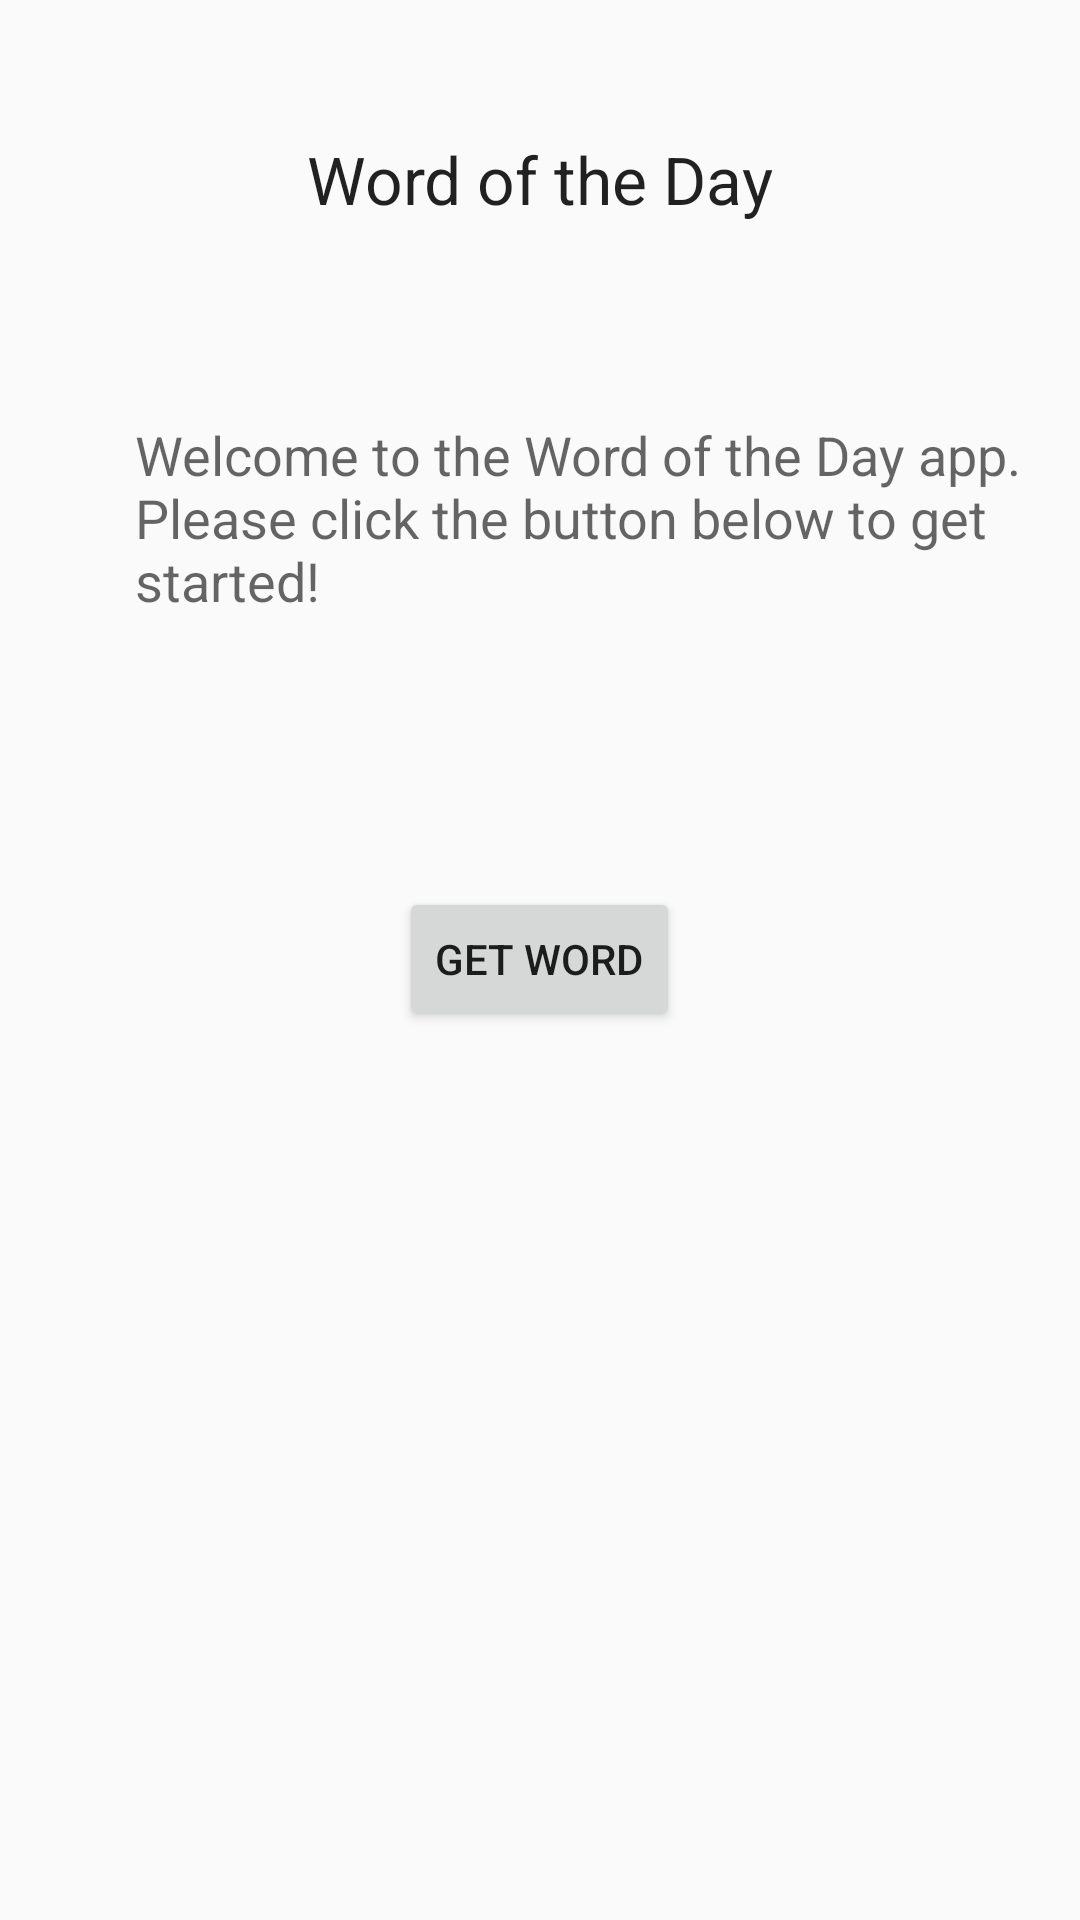

Layout XML and referenced resources for this Android screen:
<!-- AndroidManifest.xml: activity theme AppTheme -->
<!-- res/layout/activity_main.xml -->
<?xml version="1.0" encoding="utf-8"?>
<RelativeLayout xmlns:android="http://schemas.android.com/apk/res/android"
    android:layout_width="match_parent" android:layout_height="match_parent">

    <TextView
        android:layout_width="wrap_content"
        android:layout_height="wrap_content"
        android:textAppearance="?android:attr/textAppearanceLarge"
        android:text="Word of the Day"
        android:id="@+id/textView"
        android:layout_alignParentTop="true"
        android:layout_centerHorizontal="true"
        android:layout_marginTop="45dp" />

    <TextView
        android:layout_width="wrap_content"
        android:layout_height="wrap_content"
        android:textAppearance="?android:attr/textAppearanceMedium"
        android:text="Welcome to the Word of the Day app. Please click the button below to get started!"
        android:id="@+id/textView2"
        android:layout_marginTop="65dp"
        android:layout_below="@+id/textView"
        android:layout_alignParentLeft="true"
        android:layout_alignParentStart="true"
        android:layout_marginLeft="45dp"
        android:layout_marginStart="45dp" />

    <Button
        android:layout_width="wrap_content"
        android:layout_height="wrap_content"
        android:text="Get Word"
        android:id="@+id/button"
        android:layout_marginTop="90dp"
        android:layout_below="@+id/textView2"
        android:layout_centerHorizontal="true"
        android:onClick="showWord" />
</RelativeLayout>
<!-- resources referenced by this layout -->
<resources>
  <style name="AppTheme" parent="Theme.AppCompat.Light.NoActionBar">
  
          <item name="colorPrimary">#2d58a8</item>
          <item name="colorPrimaryDark">#2d3ba8</item>
          <item name="colorAccent">#C0C0C0</item>
          
      </style>
</resources>
